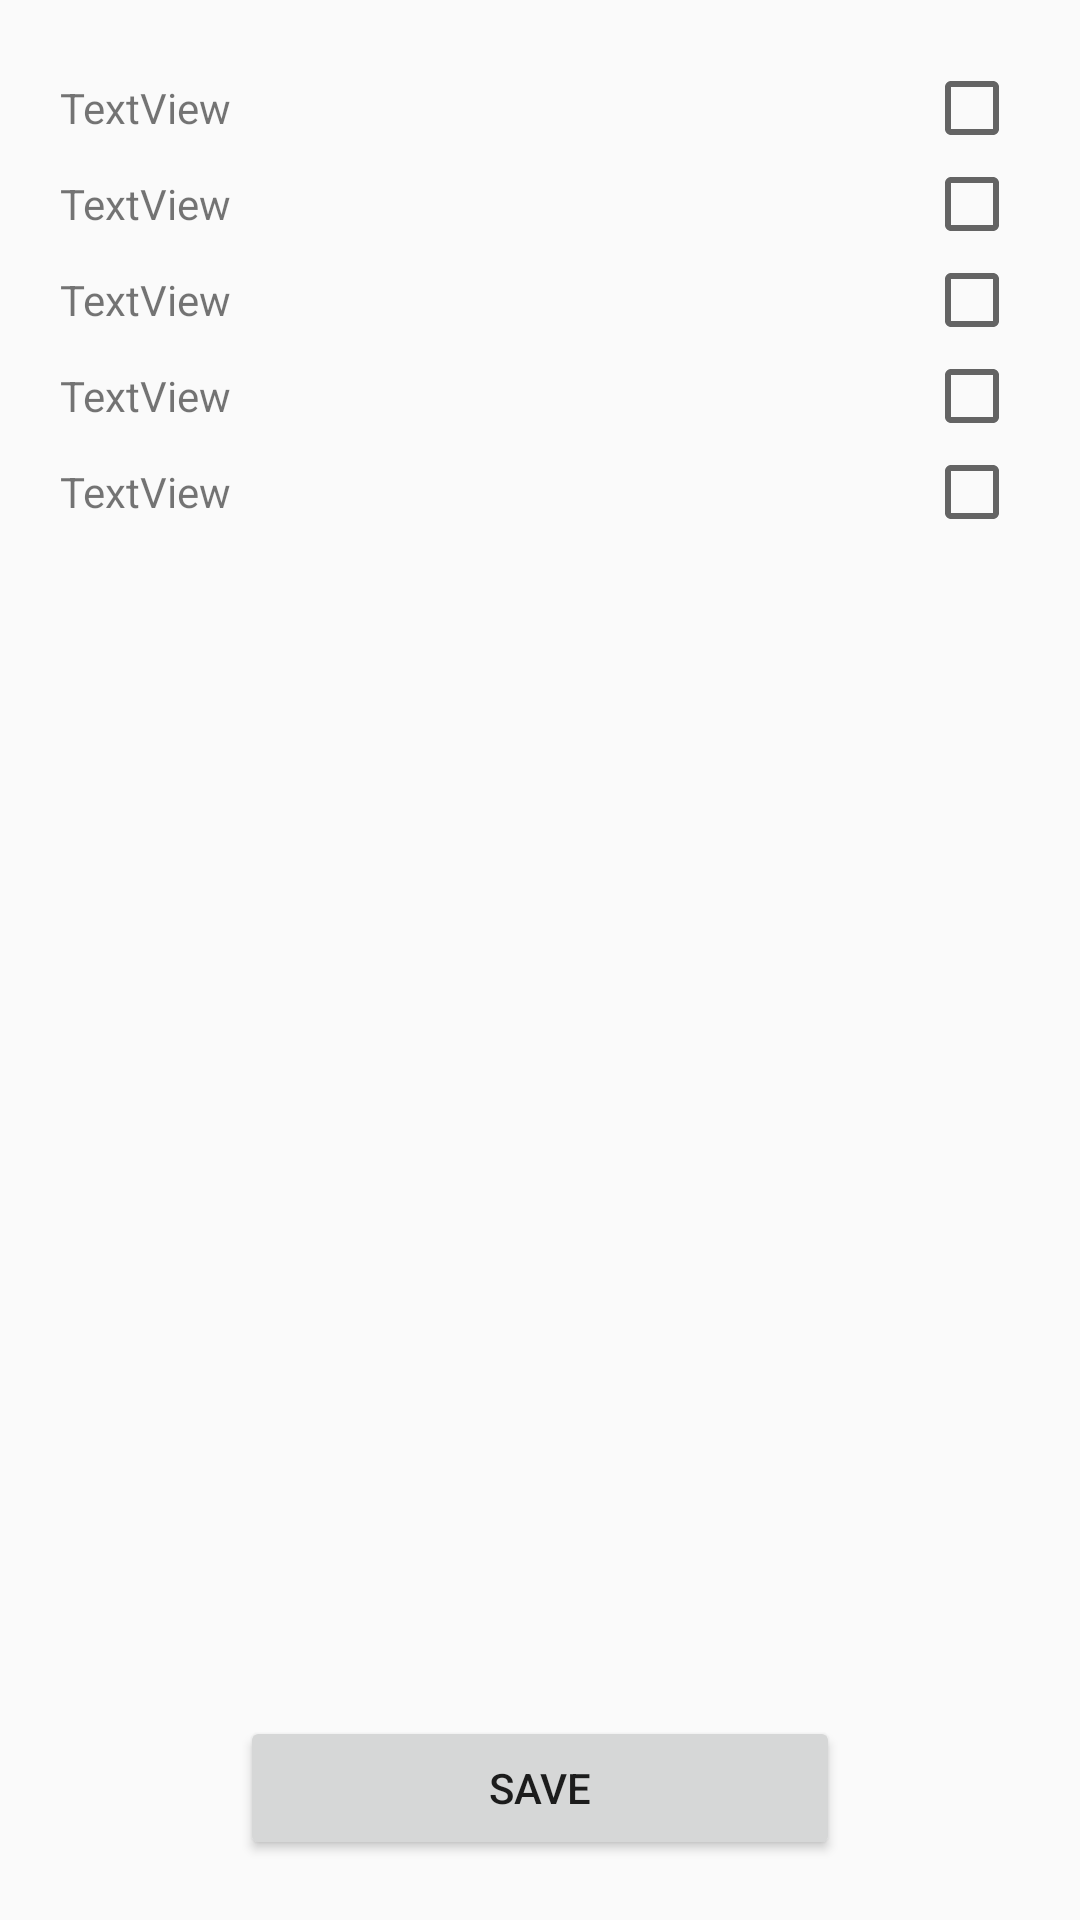

Layout XML and referenced resources for this Android screen:
<!-- AndroidManifest.xml: application theme AppTheme -->
<!-- res/layout/activity_bonus_points.xml -->
<FrameLayout xmlns:android="http://schemas.android.com/apk/res/android"
    xmlns:tools="http://schemas.android.com/tools"
    android:id="@+id/container"
    android:layout_width="match_parent"
    android:layout_height="match_parent"
    android:padding="20dp"
    tools:context="com.example.repotest.BonusPointsActivity"
    tools:ignore="MergeRootFrame" >

    <LinearLayout
        android:layout_width="match_parent"
        android:layout_height="match_parent"
        android:orientation="vertical" >

        <LinearLayout
            android:layout_width="match_parent"
            android:layout_height="wrap_content"
            android:orientation="horizontal" >

            <TextView
                android:id="@+id/textView1"
                android:layout_width="wrap_content"
                android:layout_height="wrap_content"
                android:layout_weight="1"
                android:text="TextView" />

            <CheckBox
                android:id="@+id/checkBox1"
                android:layout_width="wrap_content"
                android:layout_height="wrap_content"
                android:gravity="center_vertical|start|right" />

        </LinearLayout>

        <LinearLayout
            android:layout_width="match_parent"
            android:layout_height="wrap_content" 
            android:orientation="horizontal" >

            <TextView
                android:id="@+id/textView2"
                android:layout_width="wrap_content"
                android:layout_height="wrap_content"
                android:layout_weight="1"
                android:text="TextView" />

            <CheckBox
                android:id="@+id/checkBox2"
                android:layout_width="wrap_content"
                android:layout_height="wrap_content" />

        </LinearLayout>

        <LinearLayout
            android:layout_width="match_parent"
            android:layout_height="wrap_content"
            android:orientation="horizontal" >

            <TextView
                android:id="@+id/textView3"
                android:layout_width="wrap_content"
                android:layout_height="wrap_content"
                android:layout_weight="1"
                android:text="TextView" />

            <CheckBox
                android:id="@+id/checkBox3"
                android:layout_width="wrap_content"
                android:layout_height="wrap_content" />

        </LinearLayout>

        <LinearLayout
            android:layout_width="match_parent"
            android:layout_height="wrap_content"
            android:orientation="horizontal" >

            <TextView
                android:id="@+id/textView4"
                android:layout_width="wrap_content"
                android:layout_height="wrap_content"
                android:layout_weight="1"
                android:text="TextView" />

            <CheckBox
                android:id="@+id/checkBox4"
                android:layout_width="wrap_content"
                android:layout_height="wrap_content" />

        </LinearLayout>

        <LinearLayout
            android:layout_width="match_parent"
            android:layout_height="wrap_content"
            android:orientation="horizontal" >

            <TextView
                android:id="@+id/textView5"
                android:layout_width="wrap_content"
                android:layout_height="wrap_content"
                android:layout_weight="1"
                android:text="TextView" />

            <CheckBox
                android:id="@+id/checkBox5"
                android:layout_width="wrap_content"
                android:layout_height="wrap_content" />

        </LinearLayout>

        <LinearLayout
            android:layout_width="match_parent"
            android:layout_height="0dip"
            android:layout_gravity="center|bottom"
            android:layout_weight="1"
            android:gravity="bottom"
            android:orientation="vertical" >

            <Button
                android:id="@+id/button1"
                android:layout_width="200dp"
                android:layout_height="wrap_content"
                android:layout_gravity="center_horizontal|center"
                android:text="Save" 
                android:onClick="saveBonusPoints"/>

        </LinearLayout>

    </LinearLayout>

</FrameLayout>
<!-- resources referenced by this layout -->
<resources>
  <style name="AppTheme" parent="AppBaseTheme">
          
      </style>
  <style name="AppBaseTheme" parent="Theme.AppCompat.Light">
          
      </style>
</resources>
